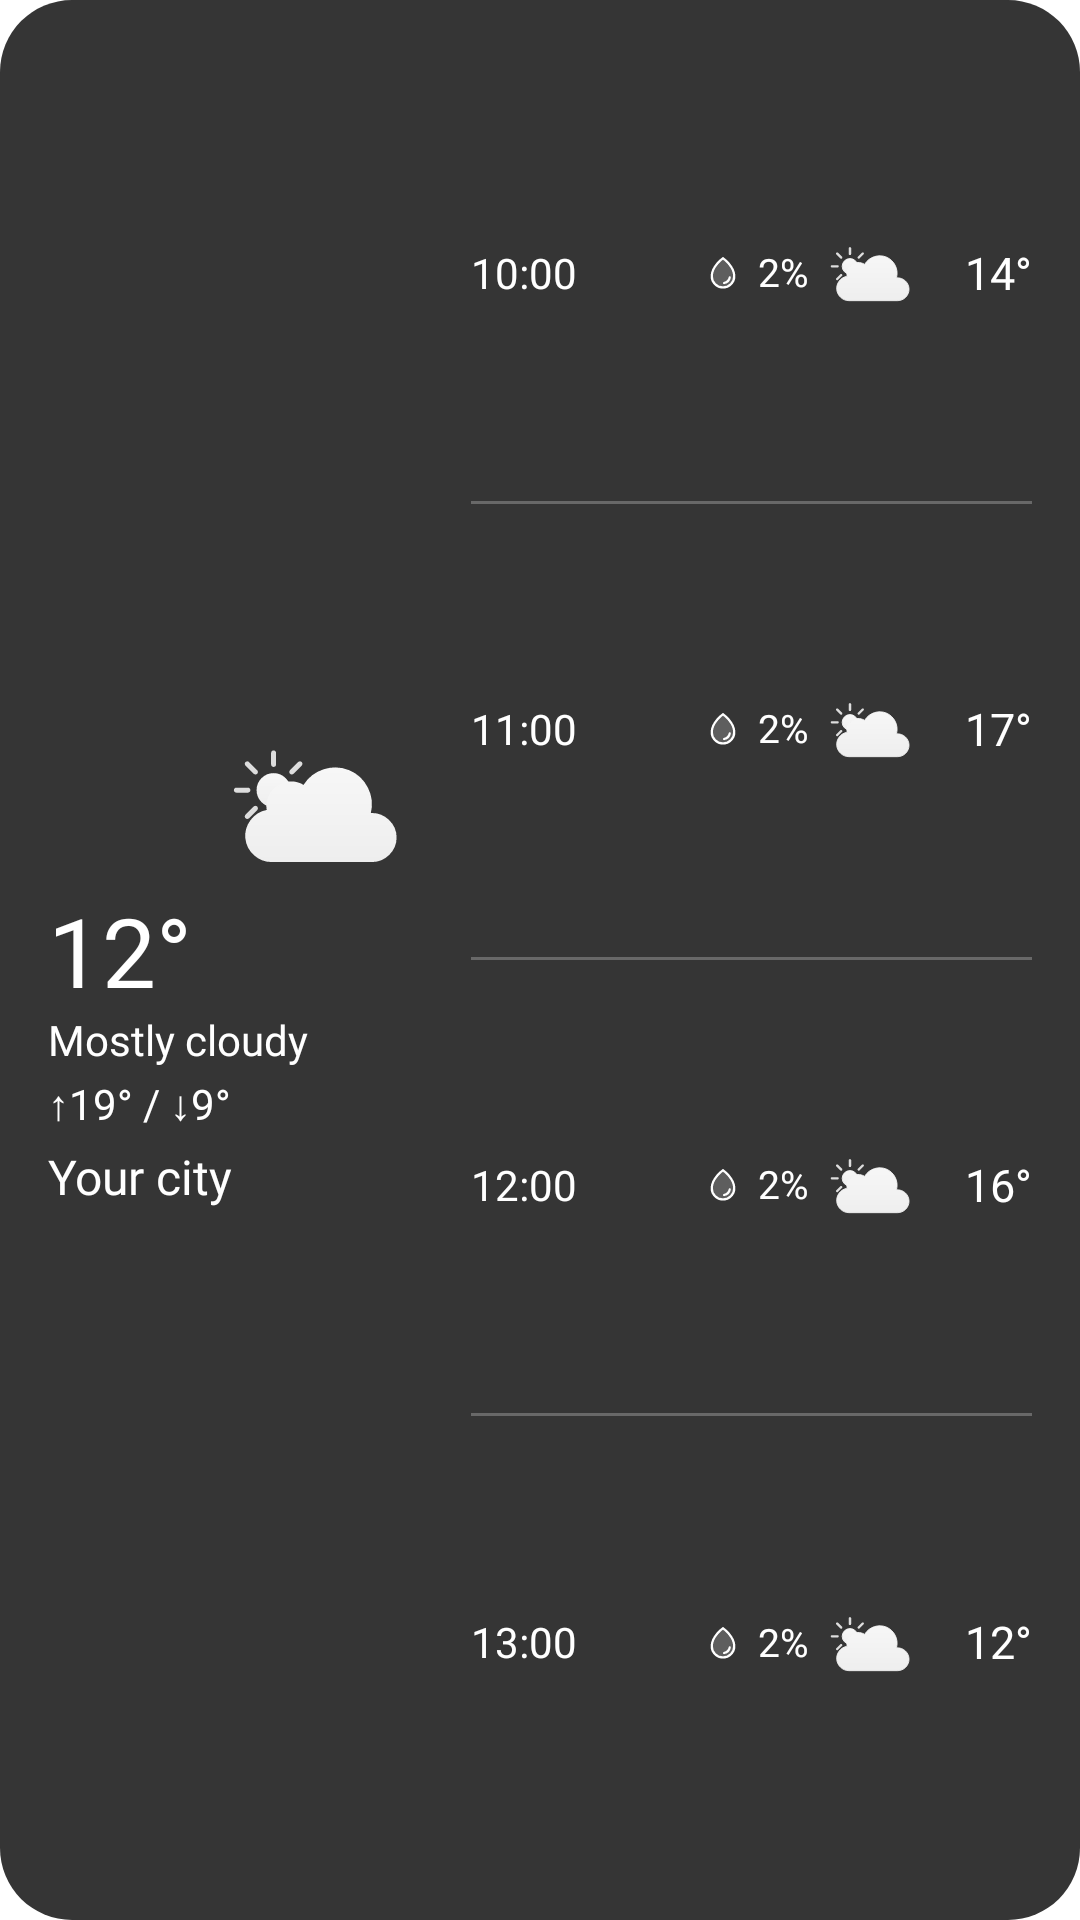

This screen was rendered from an Android layout file. Write that file and the resources it references.
<!-- AndroidManifest.xml: application theme Theme.Obviouslyweather -->
<!-- res/layout/weather_widget_preview.xml -->
<?xml version="1.0" encoding="utf-8"?>
 <LinearLayout xmlns:android="http://schemas.android.com/apk/res/android" xmlns:tools="http://schemas.android.com/tools" tools:ignore="NestedWeights,HardcodedText" android:id="@android:id/background" android:layout_width="match_parent" android:layout_height="match_parent" android:background="@drawable/widget_background_dark" android:padding="16dp" android:orientation="horizontal" android:baselineAligned="false" android:layoutDirection="locale">
 <LinearLayout android:id="@+id/widget_summary" android:layout_width="0dp" android:layout_height="match_parent" android:layout_weight="0.43" android:orientation="vertical" android:gravity="center_vertical" android:paddingStart="0dp" android:paddingEnd="12dp">
 <ImageView android:id="@+id/widget_current_icon" android:layout_width="80dp" android:layout_height="62dp" android:layout_gravity="end" android:scaleType="fitCenter" android:src="@drawable/widget_partly_cloudy_day" android:contentDescription="@string/widget_condition"/>
 <TextView android:id="@+id/widget_temperature" android:layout_width="match_parent" android:layout_height="wrap_content" android:fontFamily="@font/widget_sans" android:includeFontPadding="false" android:textColor="#FFFFFF" android:textSize="32sp" android:text="12°" android:fontVariationSettings="'wght' 500"/>
 <TextView android:id="@+id/widget_description" android:layout_width="match_parent" android:layout_height="wrap_content" android:fontFamily="@font/widget_sans" android:includeFontPadding="false" android:textColor="#FFFFFF" android:textSize="14sp" android:text="Mostly cloudy" android:maxLines="2" android:ellipsize="end" android:layout_marginTop="2dp"/>
 <TextView android:id="@+id/widget_range" android:layout_width="match_parent" android:layout_height="wrap_content" android:fontFamily="@font/widget_sans" android:includeFontPadding="false" android:textColor="#FFFFFF" android:textSize="14sp" android:text="↑19° / ↓9°" android:maxLines="1" android:layout_marginTop="3dp"/>
 <TextView android:id="@+id/widget_city" android:layout_width="match_parent" android:layout_height="wrap_content" android:fontFamily="@font/widget_sans" android:includeFontPadding="false" android:textColor="#FFFFFF" android:textSize="16sp" android:text="Your city" android:maxLines="1" android:ellipsize="end" android:paddingStart="0dp" android:paddingEnd="0dp" android:layout_marginTop="6dp"/>
 </LinearLayout>
 <LinearLayout android:id="@+id/widget_forecast" android:layout_width="0dp" android:layout_height="match_parent" android:layout_gravity="center_vertical" android:layout_weight="0.57" android:orientation="vertical"><LinearLayout android:id="@+id/widget_row_0" android:layout_width="match_parent" android:layout_height="0dp" android:layout_weight="1" android:orientation="vertical">
 <LinearLayout android:layout_width="match_parent" android:layout_height="0dp" android:layout_weight="1" android:orientation="horizontal" android:gravity="center_vertical">
 <TextView android:id="@+id/widget_label_0" android:layout_width="0dp" android:layout_height="wrap_content" android:fontFamily="@font/widget_sans" android:includeFontPadding="false" android:textColor="#FFFFFF" android:textSize="14sp" android:text="10:00" android:layout_weight="2" android:maxLines="1" android:ellipsize="end"/>
 <ImageView android:id="@+id/widget_drop_0" android:layout_width="12dp" android:layout_height="12dp" android:src="@drawable/glyph_drop" android:tint="#FFFFFF" android:contentDescription="@string/widget_rain_chance"/>
 <TextView android:id="@+id/widget_chance_0" android:layout_width="28dp" android:layout_height="wrap_content" android:fontFamily="@font/widget_sans" android:includeFontPadding="false" android:textColor="#FFFFFF" android:textSize="13sp" android:text="2%" android:maxLines="1" android:gravity="center"/>
 <ImageView android:id="@+id/widget_icon_0" android:layout_width="30dp" android:layout_height="30dp" android:scaleType="fitCenter" android:src="@drawable/widget_partly_cloudy_day" android:contentDescription="@string/widget_condition"/>
 <ImageView android:id="@+id/widget_night_0" android:layout_width="28dp" android:layout_height="28dp" android:scaleType="fitCenter" android:visibility="gone" android:contentDescription="@string/widget_night_condition"/>
 <TextView android:id="@+id/widget_value_0" android:layout_width="0dp" android:layout_height="wrap_content" android:fontFamily="@font/widget_sans" android:includeFontPadding="false" android:textColor="#FFFFFF" android:textSize="15sp" android:text="14°" android:gravity="end" android:layout_weight="1" android:maxLines="1" android:ellipsize="end" android:fontVariationSettings="'wght' 500"/>
 </LinearLayout>
 <ImageView android:id="@+id/widget_divider_0" android:layout_width="match_parent" android:layout_height="1dp" android:background="#40FFFFFF" android:importantForAccessibility="no" /></LinearLayout><LinearLayout android:id="@+id/widget_row_1" android:layout_width="match_parent" android:layout_height="0dp" android:layout_weight="1" android:orientation="vertical">
 <LinearLayout android:layout_width="match_parent" android:layout_height="0dp" android:layout_weight="1" android:orientation="horizontal" android:gravity="center_vertical">
 <TextView android:id="@+id/widget_label_1" android:layout_width="0dp" android:layout_height="wrap_content" android:fontFamily="@font/widget_sans" android:includeFontPadding="false" android:textColor="#FFFFFF" android:textSize="14sp" android:text="11:00" android:layout_weight="2" android:maxLines="1" android:ellipsize="end"/>
 <ImageView android:id="@+id/widget_drop_1" android:layout_width="12dp" android:layout_height="12dp" android:src="@drawable/glyph_drop" android:tint="#FFFFFF" android:contentDescription="@string/widget_rain_chance"/>
 <TextView android:id="@+id/widget_chance_1" android:layout_width="28dp" android:layout_height="wrap_content" android:fontFamily="@font/widget_sans" android:includeFontPadding="false" android:textColor="#FFFFFF" android:textSize="13sp" android:text="2%" android:maxLines="1" android:gravity="center"/>
 <ImageView android:id="@+id/widget_icon_1" android:layout_width="30dp" android:layout_height="30dp" android:scaleType="fitCenter" android:src="@drawable/widget_partly_cloudy_day" android:contentDescription="@string/widget_condition"/>
 <ImageView android:id="@+id/widget_night_1" android:layout_width="28dp" android:layout_height="28dp" android:scaleType="fitCenter" android:visibility="gone" android:contentDescription="@string/widget_night_condition"/>
 <TextView android:id="@+id/widget_value_1" android:layout_width="0dp" android:layout_height="wrap_content" android:fontFamily="@font/widget_sans" android:includeFontPadding="false" android:textColor="#FFFFFF" android:textSize="15sp" android:text="17°" android:gravity="end" android:layout_weight="1" android:maxLines="1" android:ellipsize="end" android:fontVariationSettings="'wght' 500"/>
 </LinearLayout>
 <ImageView android:id="@+id/widget_divider_1" android:layout_width="match_parent" android:layout_height="1dp" android:background="#40FFFFFF" android:importantForAccessibility="no" /></LinearLayout><LinearLayout android:id="@+id/widget_row_2" android:layout_width="match_parent" android:layout_height="0dp" android:layout_weight="1" android:orientation="vertical">
 <LinearLayout android:layout_width="match_parent" android:layout_height="0dp" android:layout_weight="1" android:orientation="horizontal" android:gravity="center_vertical">
 <TextView android:id="@+id/widget_label_2" android:layout_width="0dp" android:layout_height="wrap_content" android:fontFamily="@font/widget_sans" android:includeFontPadding="false" android:textColor="#FFFFFF" android:textSize="14sp" android:text="12:00" android:layout_weight="2" android:maxLines="1" android:ellipsize="end"/>
 <ImageView android:id="@+id/widget_drop_2" android:layout_width="12dp" android:layout_height="12dp" android:src="@drawable/glyph_drop" android:tint="#FFFFFF" android:contentDescription="@string/widget_rain_chance"/>
 <TextView android:id="@+id/widget_chance_2" android:layout_width="28dp" android:layout_height="wrap_content" android:fontFamily="@font/widget_sans" android:includeFontPadding="false" android:textColor="#FFFFFF" android:textSize="13sp" android:text="2%" android:maxLines="1" android:gravity="center"/>
 <ImageView android:id="@+id/widget_icon_2" android:layout_width="30dp" android:layout_height="30dp" android:scaleType="fitCenter" android:src="@drawable/widget_partly_cloudy_day" android:contentDescription="@string/widget_condition"/>
 <ImageView android:id="@+id/widget_night_2" android:layout_width="28dp" android:layout_height="28dp" android:scaleType="fitCenter" android:visibility="gone" android:contentDescription="@string/widget_night_condition"/>
 <TextView android:id="@+id/widget_value_2" android:layout_width="0dp" android:layout_height="wrap_content" android:fontFamily="@font/widget_sans" android:includeFontPadding="false" android:textColor="#FFFFFF" android:textSize="15sp" android:text="16°" android:gravity="end" android:layout_weight="1" android:maxLines="1" android:ellipsize="end" android:fontVariationSettings="'wght' 500"/>
 </LinearLayout>
 <ImageView android:id="@+id/widget_divider_2" android:layout_width="match_parent" android:layout_height="1dp" android:background="#40FFFFFF" android:importantForAccessibility="no" /></LinearLayout><LinearLayout android:id="@+id/widget_row_3" android:layout_width="match_parent" android:layout_height="0dp" android:layout_weight="1" android:orientation="vertical">
 <LinearLayout android:layout_width="match_parent" android:layout_height="0dp" android:layout_weight="1" android:orientation="horizontal" android:gravity="center_vertical">
 <TextView android:id="@+id/widget_label_3" android:layout_width="0dp" android:layout_height="wrap_content" android:fontFamily="@font/widget_sans" android:includeFontPadding="false" android:textColor="#FFFFFF" android:textSize="14sp" android:text="13:00" android:layout_weight="2" android:maxLines="1" android:ellipsize="end"/>
 <ImageView android:id="@+id/widget_drop_3" android:layout_width="12dp" android:layout_height="12dp" android:src="@drawable/glyph_drop" android:tint="#FFFFFF" android:contentDescription="@string/widget_rain_chance"/>
 <TextView android:id="@+id/widget_chance_3" android:layout_width="28dp" android:layout_height="wrap_content" android:fontFamily="@font/widget_sans" android:includeFontPadding="false" android:textColor="#FFFFFF" android:textSize="13sp" android:text="2%" android:maxLines="1" android:gravity="center"/>
 <ImageView android:id="@+id/widget_icon_3" android:layout_width="30dp" android:layout_height="30dp" android:scaleType="fitCenter" android:src="@drawable/widget_partly_cloudy_day" android:contentDescription="@string/widget_condition"/>
 <ImageView android:id="@+id/widget_night_3" android:layout_width="28dp" android:layout_height="28dp" android:scaleType="fitCenter" android:visibility="gone" android:contentDescription="@string/widget_night_condition"/>
 <TextView android:id="@+id/widget_value_3" android:layout_width="0dp" android:layout_height="wrap_content" android:fontFamily="@font/widget_sans" android:includeFontPadding="false" android:textColor="#FFFFFF" android:textSize="15sp" android:text="12°" android:gravity="end" android:layout_weight="1" android:maxLines="1" android:ellipsize="end" android:fontVariationSettings="'wght' 500"/>
 </LinearLayout>
 <ImageView android:id="@+id/widget_divider_3" android:layout_width="match_parent" android:layout_height="1dp" android:background="#40FFFFFF" android:importantForAccessibility="no" android:visibility="gone"/></LinearLayout></LinearLayout>
 </LinearLayout>
<!-- resources referenced by this layout -->
<resources>
  <!-- drawable glyph_drop (drawable) -->
  <?xml version="1.0" encoding="utf-8"?>
  <vector xmlns:android="http://schemas.android.com/apk/res/android" android:width="32dp" android:height="32dp" android:viewportWidth="256" android:viewportHeight="256">
  <path android:fillColor="#000000" android:fillAlpha="0.2" android:pathData="M208,144a80,80,0,0,1-160,0c0-72,80-128,80-128S208,72,208,144Z" />
  <path android:fillColor="#000000" android:fillAlpha="1" android:pathData="M174,47.75a254.19,254.19,0,0,0-41.45-38.3,8,8,0,0,0-9.18,0A254.19,254.19,0,0,0,82,47.75C54.51,79.32,40,112.6,40,144a88,88,0,0,0,176,0C216,112.6,201.49,79.32,174,47.75ZM128,216a72.08,72.08,0,0,1-72-72c0-57.23,55.47-105,72-118,16.53,13,72,60.75,72,118A72.08,72.08,0,0,1,128,216Zm55.89-62.66a57.6,57.6,0,0,1-46.56,46.55A8.75,8.75,0,0,1,136,200a8,8,0,0,1-1.32-15.89c16.57-2.79,30.63-16.85,33.44-33.45a8,8,0,0,1,15.78,2.68Z" />
  </vector>
  <!-- drawable widget_background_dark (drawable) -->
  <?xml version="1.0" encoding="utf-8"?>
  <shape xmlns:android="http://schemas.android.com/apk/res/android">
      <solid android:color="#E6202020" />
      <corners android:radius="24dp" />
  </shape>
  <!-- drawable widget_partly_cloudy_day: vector/xml drawable (drawable, 3885 chars, omitted) -->
  <string name="widget_condition">Weather condition</string>
  <string name="widget_night_condition">Night weather condition</string>
  <string name="widget_rain_chance">Rain chance</string>
  <style name="Theme.Obviouslyweather" parent="android:Theme.Material.Light.NoActionBar">
          <item name="android:windowBackground">@color/launch_background</item>
          <item name="android:colorBackground">@color/launch_background</item>
          <item name="android:forceDarkAllowed">false</item>
          <item name="android:windowLightStatusBar">true</item>
          <item name="android:windowLightNavigationBar">true</item>
          <item name="android:windowSplashScreenBackground">@color/launch_background</item>
          <item name="android:windowSplashScreenAnimatedIcon">@drawable/ic_launcher_foreground</item>
          <item name="android:windowSplashScreenIconBackgroundColor">#000000</item>
      </style>
  <color name="launch_background">#FFFFFF</color>
  <!-- drawable ic_launcher_foreground: vector/xml drawable (drawable, 5400 chars, omitted) -->
</resources>
